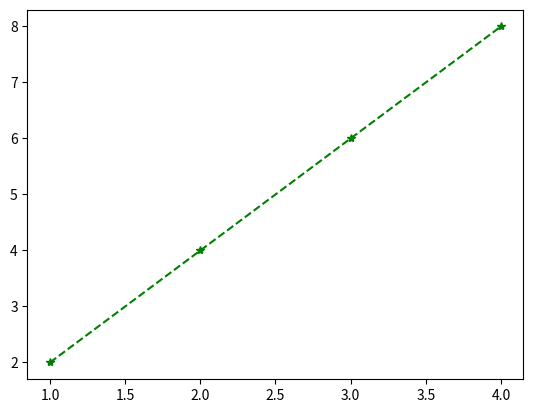

Generate this figure with matplotlib:
import matplotlib.pyplot as plt

x = [1, 2, 3, 4]
y = [2, 4, 6, 8]

plt.plot(x, y, "g--*")
"""
Estilos de marcadores:
'o' → bolinha
'^' → triângulo
's' → quadrado
'*' → estrela
"""

plt.show()
